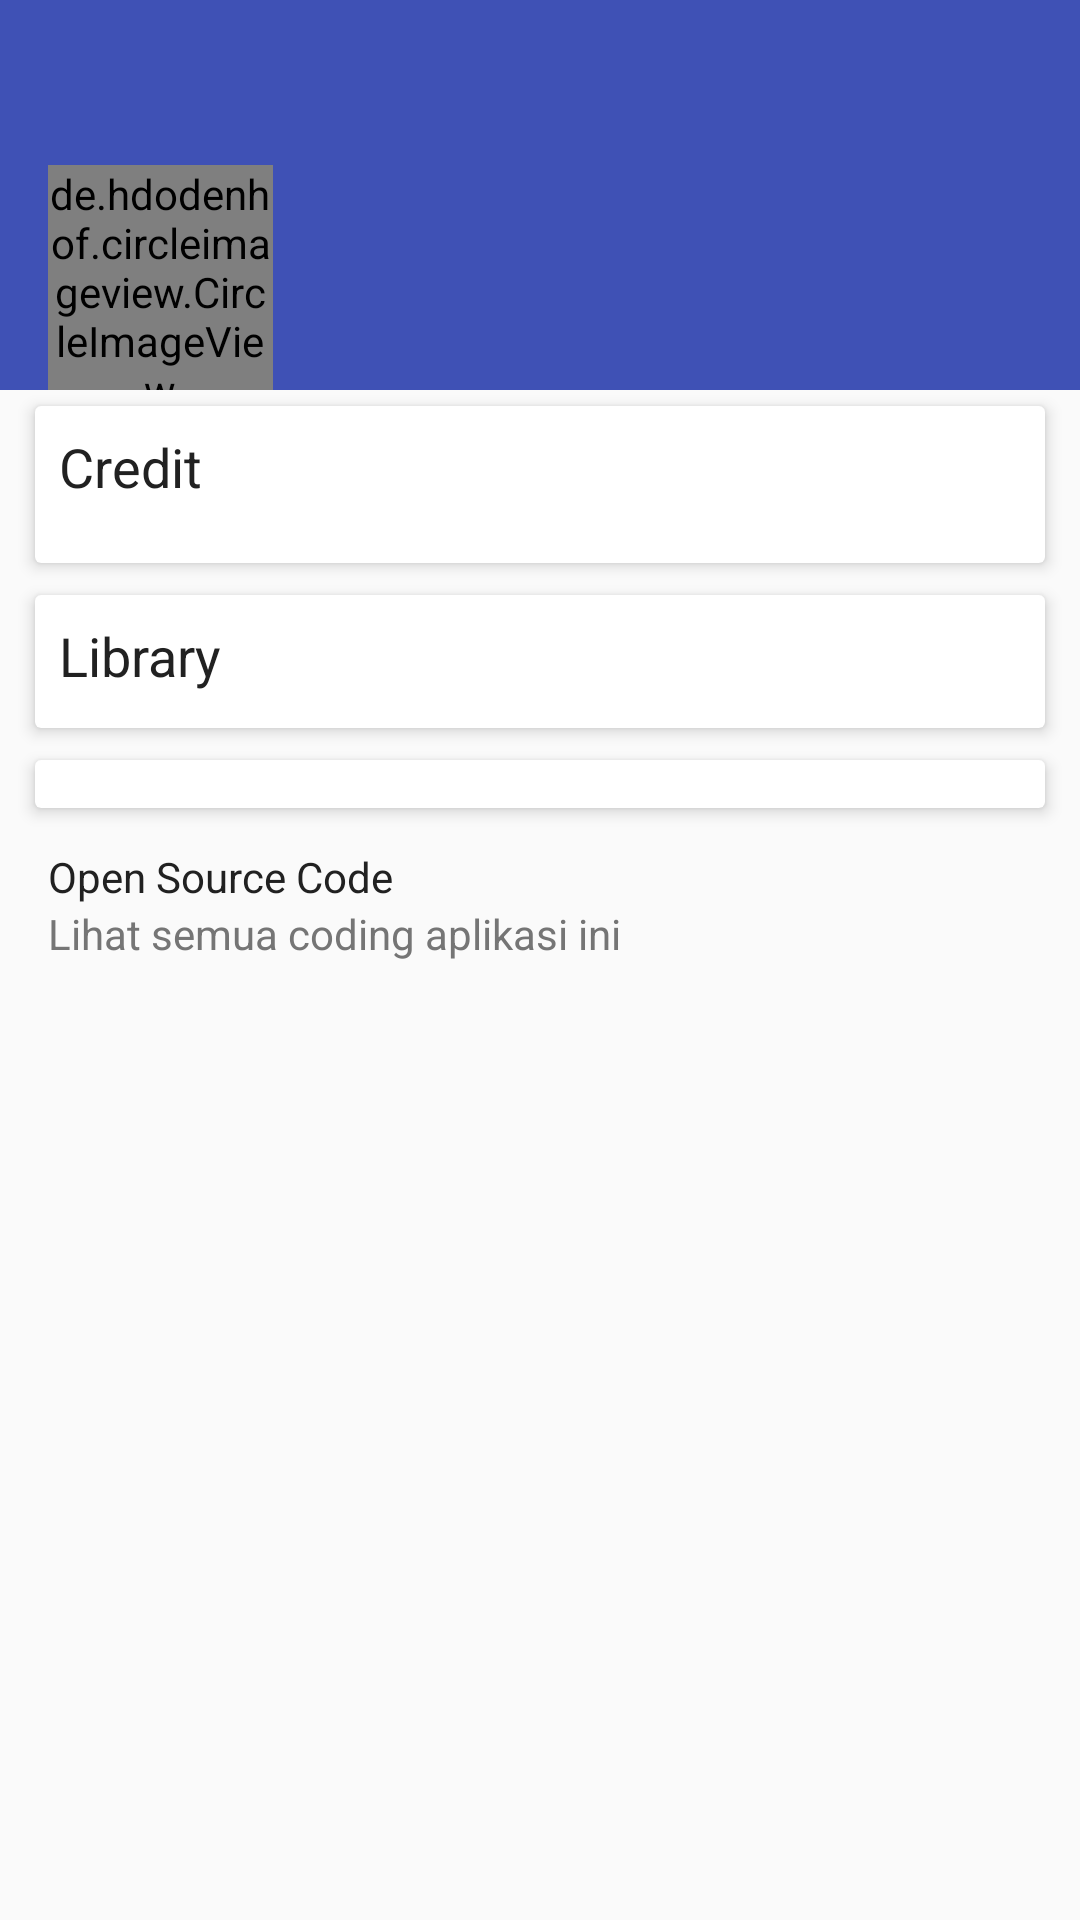

The Android layout XML behind this screen, and the referenced resources:
<!-- AndroidManifest.xml: application theme AppTheme -->
<!-- res/layout/activity_tentang.xml -->
<?xml version="1.0" encoding="utf-8"?>
<android.support.design.widget.CoordinatorLayout
	xmlns:android="http://schemas.android.com/apk/res/android"
	xmlns:app="http://schemas.android.com/apk/res-auto"
	android:id="@+id/coorLayout"
	android:layout_width="match_parent"
	android:layout_height="match_parent">

	<android.support.design.widget.AppBarLayout
		android:theme="@style/ThemeOverlay.AppCompat.Dark.ActionBar"
		android:id="@+id/myAppBar"
		android:layout_width="fill_parent"
		android:layout_height="wrap_content">

		<android.support.design.widget.CollapsingToolbarLayout
			android:id="@+id/collapsing_toolbar"
			android:layout_width="match_parent"
			android:layout_height="130dp"
			app:layout_scrollFlags="scroll|exitUntilCollapsed"
			app:contentScrim="?attr/colorPrimary">

			<LinearLayout
				android:layout_width="match_parent"
				android:layout_height="wrap_content"
				android:layout_gravity="bottom">

				<de.hdodenhof.circleimageview.CircleImageView
					android:id="@+id/ic_profile"
					android:layout_width="75dp"
					android:layout_height="75dp"
					android:layout_marginLeft="16dp"
					android:layout_gravity="center_vertical"
					android:src="@drawable/ic_profile"
					app:civ_border_width="3dp"
					app:civ_border_color="@android:color/white"/>

				<ScrollView
					android:layout_width="fill_parent"
					android:layout_height="wrap_content"
					android:layout_marginLeft="16dp"
					android:layout_marginRight="16dp">

					<TextView
						android:id="@+id/about_me"
						android:textSize="12sp"
						android:textColor="@android:color/white"
						android:paddingTop="16dp"
						android:paddingBottom="16dp"
						android:layout_width="fill_parent"
						android:layout_height="wrap_content"/>

				</ScrollView>

			</LinearLayout>

			<android.support.v7.widget.Toolbar
				android:id="@+id/toolbar"
				android:background="@android:color/transparent"
				android:layout_width="fill_parent"
				android:layout_height="?attr/actionBarSize"
				app:layout_collapseMode="pin"
				app:popupTheme="@style/ThemeOverlay.AppCompat.Light"/>

		</android.support.design.widget.CollapsingToolbarLayout>

	</android.support.design.widget.AppBarLayout>

	<android.support.v4.widget.NestedScrollView
		android:layout_width="match_parent"
		android:layout_below="@+id/toolbar"
		android:scrollbars="none"
		app:layout_behavior="@string/appbar_scrolling_view_behavior"
		android:layout_height="match_parent">

		<RelativeLayout
			android:layout_width="match_parent"
			android:layout_height="match_parent">

			<android.support.v7.widget.CardView
				android:id="@+id/card_view_credit"
				android:clickable="true"
				android:layout_width="fill_parent"
				android:layout_height="wrap_content"
				android:layout_marginLeft="8dp"
				android:layout_marginRight="8dp"
				android:foreground="?android:selectableItemBackground"
				app:cardCornerRadius="2dp"
				app:cardElevation="3dp"
				app:cardUseCompatPadding="true">

				<RelativeLayout
					android:layout_width="match_parent"
					android:layout_height="wrap_content">

					<TextView
						android:id="@+id/header_credit"
						android:layout_width="match_parent"
						android:layout_height="wrap_content"
						android:paddingTop="8dp"
						android:paddingRight="8dp"
						android:paddingLeft="8dp"
						android:paddingBottom="4dp"
						android:text="Credit"
						android:textAppearance="?android:textAppearanceMedium"
						android:textColor="@color/primary_text"/>

					<android.support.v7.widget.RecyclerView
						android:id="@+id/recyclerview_credit"
						android:layout_width="fill_parent"
						android:layout_height="wrap_content"
						android:layout_below="@id/header_credit"
						android:clipToPadding="false"
						android:paddingBottom="16dp"/>

				</RelativeLayout>

			</android.support.v7.widget.CardView>

			<android.support.v7.widget.CardView
				android:id="@+id/card_view_library"
				android:clickable="true"
				android:layout_width="fill_parent"
				android:layout_height="wrap_content"
				android:layout_below="@id/card_view_credit"
				android:layout_marginLeft="8dp"
				android:layout_marginRight="8dp"
				android:foreground="?android:selectableItemBackground"
				app:cardCornerRadius="2dp"
				app:cardElevation="3dp"
				app:cardUseCompatPadding="true">

				<RelativeLayout
					android:layout_width="match_parent"
					android:layout_height="wrap_content">

					<TextView
						android:id="@+id/header_library"
						android:layout_width="match_parent"
						android:layout_height="wrap_content"
						android:paddingTop="8dp"
						android:paddingRight="8dp"
						android:paddingLeft="8dp"
						android:paddingBottom="4dp"
						android:text="Library"
						android:textAppearance="?android:textAppearanceMedium"
						android:textColor="@color/primary_text"/>

					<android.support.v7.widget.RecyclerView
						android:id="@+id/recyclerview_library"
						android:layout_width="fill_parent"
						android:layout_height="wrap_content"
						android:layout_below="@id/header_library"
						android:clipToPadding="false"
						android:paddingBottom="8dp"/>

				</RelativeLayout>

			</android.support.v7.widget.CardView>

			<android.support.v7.widget.CardView
				android:id="@+id/card_view_me"
				android:clickable="true"
				android:layout_width="fill_parent"
				android:layout_height="wrap_content"
				android:layout_below="@id/card_view_library"
				android:layout_marginLeft="8dp"
				android:layout_marginRight="8dp"
				android:foreground="?android:selectableItemBackground"
				app:cardCornerRadius="2dp"
				app:cardElevation="3dp"
				app:cardUseCompatPadding="true">

				<RelativeLayout
					android:layout_width="match_parent"
					android:layout_height="wrap_content">

					<android.support.v7.widget.RecyclerView
						android:id="@+id/recyclerview_me"
						android:layout_width="fill_parent"
						android:layout_height="wrap_content"
						android:clipToPadding="false"
						android:paddingTop="8dp"
						android:paddingBottom="8dp"/>

				</RelativeLayout>

			</android.support.v7.widget.CardView>

			<RelativeLayout
				android:id="@+id/open_source"
				android:layout_width="match_parent"
				android:layout_height="wrap_content"
				android:layout_below="@id/card_view_me"
				android:paddingLeft="16dp"
				android:paddingRight="16dp"
				android:paddingTop="8dp"
				android:paddingBottom="8dp"
				android:clickable="true"
				android:foreground="?android:selectableItemBackground">

				<TextView
					android:id="@+id/open_source_title"
					android:layout_width="wrap_content"
					android:layout_height="wrap_content"
					android:text="Open Source Code"
					android:textAppearance="?android:attr/textAppearanceSmall"
					android:textColor="@color/primary_text"/>

				<TextView
					android:layout_width="wrap_content"
					android:layout_height="wrap_content"
					android:text="Lihat semua coding aplikasi ini"
					android:textAppearance="?android:attr/textAppearanceSmall"
					android:textColor="@color/secondary_text"
					android:layout_below="@id/open_source_title"/>

			</RelativeLayout>

		</RelativeLayout>

	</android.support.v4.widget.NestedScrollView>

</android.support.design.widget.CoordinatorLayout>
<!-- resources referenced by this layout -->
<resources>
  <color name="primary_text">#212121</color>
  <color name="secondary_text">#757575</color>
  <!-- drawable ic_profile: jpg bitmap (drawable, 16617 bytes) -->
  <style name="AppTheme" parent="Theme.AppCompat.DayNight.NoActionBar">
  		<item name="colorPrimary">@color/primary</item>
          <item name="colorPrimaryDark">@color/primary_dark</item>
          <item name="colorAccent">@color/accent</item>
          <item name="android:textColorPrimary">@color/primary_text</item>
          <item name="android:textColorSecondary">@color/secondary_text</item>
  
  		<item name="android:statusBarColor">@android:color/transparent</item>
  	</style>
  <color name="primary">#3F51B5</color>
  <color name="primary_dark">#303F9F</color>
  <color name="accent">#FF4081</color>
</resources>
